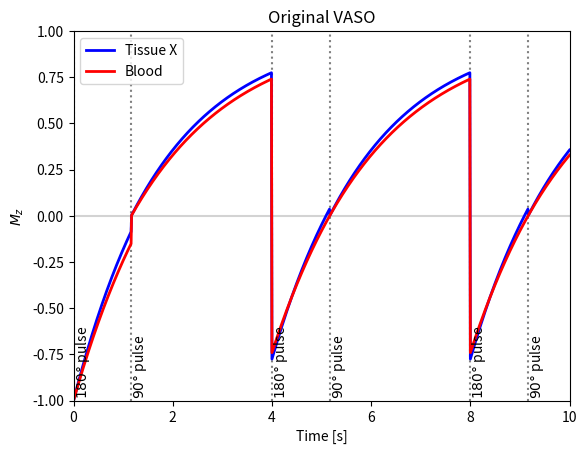
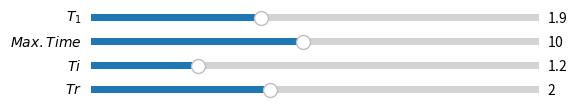

The matplotlib source for these figures, in order:
""" [redacted] """

import numpy as np
import matplotlib.pyplot as plt
from matplotlib.widgets import Slider


# =============================================================================
# [redacted]
# =============================================================================
def Mz(time, M0_equi, M0_init, FA_rad, T1):
    """Longitudinal magnetization."""
    return M0_equi - (M0_equi - M0_init * np.cos(FA_rad)) * np.exp(-time/T1)


def compute_VASO_Mz_signal(time, T1, Tr, Ti):
    """Compute VASO Mz signal."""
    signal = np.zeros(time.shape)
    M0_equi = 1.  # This never changes
    M0_init = 1.

    # Prepare condition array
    cond = np.full(time.shape, 2)
    idx1 = time % (Tr*2) < Ti  # Stages after 180 deg pulse
    cond[idx1] = 1

    for i, t in enumerate(time):
        t %= 2*Tr
        # ---------------------------------------------------------------------
        # Handle first signal separately
        # ---------------------------------------------------------------------
        if i == 0:
            signal[i] = Mz(time=t, M0_equi=M0_equi, M0_init=M0_init,
                           FA_rad=np.deg2rad(180), T1=T1)
        # ---------------------------------------------------------------------
        # 180 degree pulse
        # ---------------------------------------------------------------------
        elif cond[i] == 1:
            if cond[i] != cond[i-1]:  # Update M0 upon condition switch
                M0_init = Mz(time=Tr+Tr-Ti, M0_equi=M0_equi, M0_init=M0_init,
                             FA_rad=np.deg2rad(90), T1=T1)
            signal[i] = Mz(time=t, M0_equi=M0_equi, M0_init=M0_init,
                           FA_rad=np.deg2rad(180), T1=T1)
        # ----------------------------------------------------------------------
        # 90 degree pulse
        # ----------------------------------------------------------------------
        else:
            signal[i] = Mz(time=t-Ti, M0_equi=M0_equi, M0_init=M0_init,
                           FA_rad=np.deg2rad(90), T1=T1)
    return signal


def update(val):
    """Update plot data after each slider interaction."""
    T1gm = sT1.val
    max_time = sTime.val
    Ti = sTi.val
    Tr = sTr.val

    time = np.linspace(0, max_time, 501)
    signal1 = compute_VASO_Mz_signal(time, T1gm, Tr, Ti)
    signal2 = compute_VASO_Mz_signal(time, T1b, Tr, Ti)

    # -------------------------------------------------------------------------
    # Clear axis and re-draw elements
    # -------------------------------------------------------------------------
    ax1.cla()
    ax1.set_title("Original VASO")
    ax1.set_xlabel("Time [s]")
    ax1.set_ylabel(r"$M_z$")
    ax1.set_xlim([0, max_time])
    ax1.set_ylim([-1, 1])
    ax1.plot(time, signal1, lw=2, color="blue")
    ax1.plot(time, signal2, lw=2, color="red")
    ax1.legend(['Tissue X', 'Blood'], loc="upper left")

    # -------------------------------------------------------------------------
    # Reference lines
    # -------------------------------------------------------------------------
    # Horizontal
    ax1.hlines([0], 0, max_time, linestyle='solid',
               color='lightgray', zorder=0)

    # Vertical lines
    event_180deg = np.arange(0, max_time, 2*Tr)
    ax1.vlines(event_180deg, -1, 1, linestyle=':', color='gray', zorder=0)
    trans = ax1.get_xaxis_transform()
    for x in event_180deg:
        ax1.text(x, 0.02, r"$180\degree$ pulse", rotation=90, transform=trans)

    event_90deg = np.arange(+Ti, max_time, 2*Tr)
    for x in event_90deg:
        ax1.text(x, 0.02, r"$90\degree$ pulse", rotation=90, transform=trans)
    ax1.vlines(event_90deg, -1, 1, linestyle=':', color='gray', zorder=0)

    fig1.canvas.draw_idle()


# =============================================================================
# Initial parameters
# =============================================================================
T1csf = 5.
T1gm = 1.9
T1b = 2.1  # steady state blood
Tr = 2.
T1 = T1b  # für Tr= 3
Ti = (np.log(2) - np.log(1 + np.exp(-2 * Tr / T1))) * T1

max_time = 5 * Tr
time = np.linspace(0, max_time, 1001)

signal1 = compute_VASO_Mz_signal(time, T1gm, Tr, Ti)
signal2 = compute_VASO_Mz_signal(time, T1b, Tr, Ti)

# =============================================================================
# Plotting
# =============================================================================
# Prepare figure
fig1, (ax1) = plt.subplots(1, 1)

ax1.set_title("Original VASO")
ax1.set_xlabel("Time [s]")
ax1.set_ylabel(r"$M_z$")
ax1.set_xlim([0, max_time])
ax1.set_ylim([-1, 1])
ax1.plot(time, signal1, lw=2, color="blue")
ax1.plot(time, signal2, lw=2, color="red")
ax1.legend(['Tissue X', 'Blood'])

# -----------------------------------------------------------------------------
# Reference lines
# -----------------------------------------------------------------------------
# Horizontal
ax1.hlines([0], 0, max_time, linestyle='solid',
           color='lightgray', zorder=0)

# Vertical lines
event_180deg = np.arange(0, max_time, 2*Tr)
ax1.vlines(event_180deg, -1, 1, linestyle=':', color='gray', zorder=0)
trans = ax1.get_xaxis_transform()
for x in event_180deg:
    ax1.text(x, 0.02, r"$180\degree$ pulse", rotation=90, transform=trans)

event_90deg = np.arange(+Ti, max_time, 2*Tr)
for x in event_90deg:
    ax1.text(x, 0.02, r"$90\degree$ pulse", rotation=90, transform=trans)
ax1.vlines(event_90deg, -1, 1, linestyle=':', color='gray', zorder=0)

# -----------------------------------------------------------------------------
# Sliders
# -----------------------------------------------------------------------------
fig2 = plt.figure()
axcolor = 'lightgoldenrodyellow'

# [left, bottom, width, height]
axT1 = plt.axes([0.15, 0.9, 0.70, 0.03], facecolor=axcolor)
axTime = plt.axes([0.15, 0.85, 0.70, 0.03], facecolor=axcolor)
axTi = plt.axes([0.15, 0.80, 0.70, 0.03], facecolor=axcolor)
axTr = plt.axes([0.15, 0.75, 0.70, 0.03], facecolor=axcolor)

sT1 = Slider(axT1, r"$T_1$", 0, 5.0, valinit=T1gm, valstep=0.1)
sTime = Slider(axTime, r"$Max. Time$", 1, 20, valinit=max_time, valstep=1)
sTi = Slider(axTi, r"$Ti$", 0, 5.0, valinit=Ti, valstep=0.1)
sTr = Slider(axTr, r"$Tr$", 0, 5.0, valinit=Tr, valstep=0.1)

sT1.on_changed(update)
sTime.on_changed(update)
sTi.on_changed(update)
sTr.on_changed(update)

plt.show()
